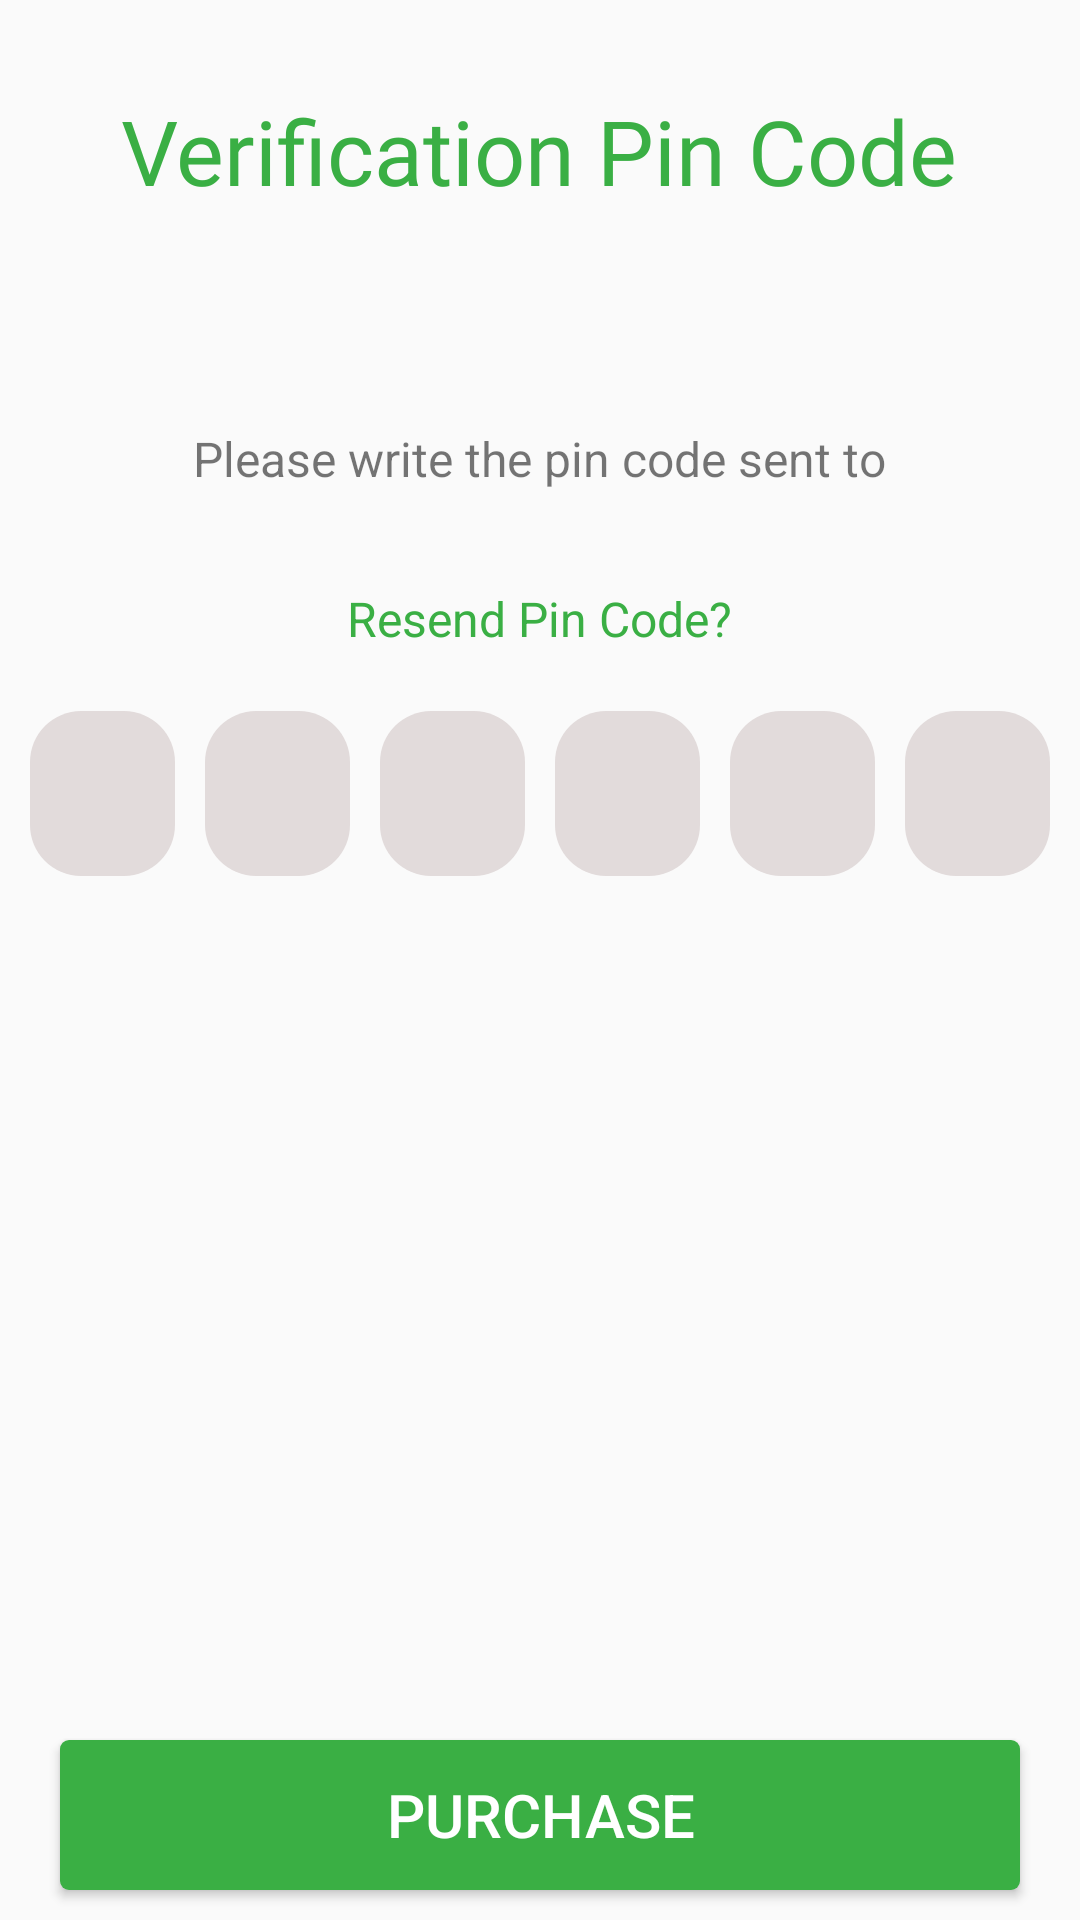

This screen was rendered from an Android layout file. Write that file and the resources it references.
<!-- AndroidManifest.xml: application theme AppTheme -->
<!-- res/layout/activity_verification_pincode.xml -->
<?xml version="1.0" encoding="utf-8"?>
<RelativeLayout
    xmlns:android="http://schemas.android.com/apk/res/android"
    xmlns:app="http://schemas.android.com/apk/res-auto"
    xmlns:tools="http://schemas.android.com/tools"
    android:layout_width="match_parent"
    android:layout_height="match_parent"
    tools:context=".ui.activities.VerificationPincodeActivity">

    <ProgressBar

        android:layout_alignParentTop="true"
        android:visibility="invisible"
        android:id="@+id/progressBar"
        style="@style/Widget.AppCompat.ProgressBar.Horizontal"
        android:layout_width="match_parent"
        android:layout_height="wrap_content"
        android:layout_marginTop="-7dp"
        android:indeterminate="true"
        />
    <TextView

        android:id="@+id/screen_title"
        android:layout_marginTop="30dp"
        android:textColor="@color/app_title_color"
        android:fontFamily="@font/roboto_regular"
        android:layout_centerHorizontal="true"
        android:textSize="30sp"
        android:text="@string/verification_pin_code"
        android:layout_width="wrap_content"
        android:layout_height="wrap_content" />


    <TextView
        android:id="@+id/price_confirmation"
        android:textSize="16sp"
        android:layout_marginTop="25dp"
        android:layout_centerHorizontal="true"
        android:layout_below="@id/screen_title"
        android:layout_width="wrap_content"
        android:layout_height="wrap_content" />

    <TextView
        android:id="@+id/screen_subtitle"
        android:textSize="16sp"
        android:text="@string/write_pincode_text"
        android:layout_marginTop="25dp"
        android:layout_centerHorizontal="true"
        android:layout_below="@id/price_confirmation"
        android:layout_width="wrap_content"
        android:layout_height="wrap_content" />

    <TextView
        android:id="@+id/screen_phonenumber"
        android:textSize="16sp"
        android:layout_marginTop="5dp"
        android:layout_centerHorizontal="true"
        android:layout_below="@id/screen_subtitle"
        android:layout_width="wrap_content"
        android:layout_height="wrap_content" />

    <TextView
        android:textColor="@color/colorPrimary"
        android:id="@+id/resend_pincode"
        android:textSize="16sp"
        android:text="@string/resend_pin_code"
        android:layout_marginTop="5dp"
        android:layout_centerHorizontal="true"
        android:layout_below="@id/screen_phonenumber"
        android:layout_width="wrap_content"
        android:layout_height="wrap_content" />

    <LinearLayout
        android:layoutDirection="ltr"
        android:paddingStart="5dp"
        android:paddingEnd="5dp"
        android:layout_marginTop="15dp"
        android:layout_below="@id/resend_pincode"
        android:layout_width="match_parent"
        android:layout_height="70dp"
        android:orientation="horizontal"
        >

        <EditText
            android:maxLength="1"
            android:inputType="number"
            android:id="@+id/pin1"
            android:layout_margin="5dp"
            android:textColor="#968d8d"
            android:textSize="40sp"
            android:gravity="center"
            android:background="@drawable/pincode_box_style"
            android:layout_width="55dp"
            android:layout_height="55dp"
            android:layout_weight="1"
            />
        <EditText
            android:maxLength="1"
            android:inputType="number"
            android:id="@+id/pin2"
            android:layout_margin="5dp"
            android:textColor="#968d8d"
            android:textSize="40sp"
            android:gravity="center"
            android:background="@drawable/pincode_box_style"
            android:layout_width="55dp"
            android:layout_height="55dp"
            android:layout_weight="1"
            />
        <EditText
            android:maxLength="1"
            android:inputType="number"
            android:id="@+id/pin3"
            android:layout_margin="5dp"
            android:textColor="#968d8d"
            android:textSize="40sp"
            android:gravity="center"
            android:background="@drawable/pincode_box_style"
            android:layout_width="55dp"
            android:layout_height="55dp"
            android:layout_weight="1"
            />
        <EditText
            android:maxLength="1"
            android:inputType="number"
            android:id="@+id/pin4"
            android:layout_margin="5dp"
            android:textColor="#968d8d"
            android:textSize="40sp"
            android:gravity="center"
            android:background="@drawable/pincode_box_style"
            android:layout_width="55dp"
            android:layout_height="55dp"
            android:layout_weight="1"
            />
        <EditText
            android:maxLength="1"
            android:inputType="number"
            android:id="@+id/pin5"
            android:layout_margin="5dp"
            android:textColor="#968d8d"
            android:textSize="40sp"
            android:gravity="center"
            android:background="@drawable/pincode_box_style"
            android:layout_width="55dp"
            android:layout_height="55dp"
            android:layout_weight="1"
            />
        <EditText
            android:inputType="number"
            android:id="@+id/pin6"
            android:layout_margin="5dp"
            android:textColor="#968d8d"
            android:textSize="40sp"
            android:gravity="center"
            android:maxLength="1"
            android:background="@drawable/pincode_box_style"
            android:layout_width="55dp"
            android:layout_height="55dp"
            android:layout_weight="1"
            />
    </LinearLayout>

    <Button
        android:layout_alignParentBottom="true"
        android:id="@+id/continu_button"
        android:textSize="20sp"
        android:textColor="#fff"
        android:layout_marginBottom="10dp"
        android:background="@drawable/sign_button_style"
        android:layout_marginEnd="20dp"
        android:layout_marginStart="20dp"
        android:text="@string/purchase_button"
        android:layout_width="match_parent"
        android:layout_height="50dp" />

</RelativeLayout>
<!-- resources referenced by this layout -->
<resources>
  <color name="app_title_color">#3aaf44</color>
  <color name="colorPrimary">#3aaf44</color>
  <!-- drawable pincode_box_style (drawable) -->
  <?xml version="1.0" encoding="utf-8"?>
  <shape xmlns:android="http://schemas.android.com/apk/res/android"
      android:shape="rectangle" android:padding="10dp">
  
      <solid
          android:color="#e2dbdb"/>
      <corners
          android:bottomRightRadius="@dimen/chat_bax_radius"
          android:bottomLeftRadius="@dimen/chat_bax_radius"
          android:topLeftRadius="@dimen/chat_bax_radius"
          android:topRightRadius="@dimen/chat_bax_radius"
          />
  
  </shape>
  <!-- drawable sign_button_style (drawable) -->
  <?xml version="1.0" encoding="utf-8"?>
  <shape xmlns:android="http://schemas.android.com/apk/res/android"
      android:shape="rectangle" android:padding="10dp">
  
      <solid
          android:color="@color/app_title_color"/>
      <corners
          android:bottomRightRadius="@dimen/signup_button_radius"
          android:bottomLeftRadius="@dimen/signup_button_radius"
          android:topLeftRadius="@dimen/signup_button_radius"
          android:topRightRadius="@dimen/signup_button_radius"
          />
  
  </shape>
  <string name="purchase_button">Purchase</string>
  <string name="resend_pin_code">Resend Pin Code?</string>
  <string name="verification_pin_code">Verification Pin Code</string>
  <string name="write_pincode_text">Please write the pin code sent to</string>
  <style name="AppTheme" parent="Theme.AppCompat.Light.NoActionBar">
          
          <item name="colorPrimary">@color/colorPrimary</item>
          <item name="colorPrimaryDark">@color/colorPrimaryDark</item>
          <item name="colorAccent">@color/colorAccent</item>
          <item name="android:windowAnimationStyle">@style/CustomActivityAnimation</item>
  
      </style>
  <dimen name="chat_bax_radius">17dp</dimen>
  <dimen name="signup_button_radius">3dp</dimen>
  <color name="colorPrimaryDark">#15581b</color>
  <color name="colorAccent">#FF4081</color>
  <style name="CustomActivityAnimation" parent="@android:style/Animation.Activity">
          <item name="android:activityOpenEnterAnimation">@anim/slide_in</item>
          <item name="android:activityOpenExitAnimation">@anim/slide_out</item>
  
      </style>
</resources>
